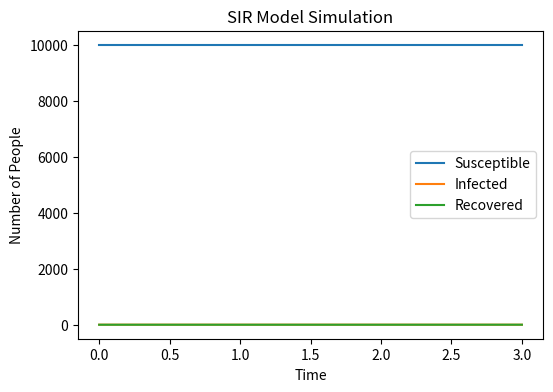

Source code (Python):
# import necessary libraries
import numpy as np
import matplotlib.pyplot as plt

# Define basic variables
N = 10000  # total population
I= 1    # initial number of infected individuals
S= N - I  # initial number of susceptible individuals
R = 0    # initial number of recovered individuals
beta = 0.3  # infection rate
gamma = 0.05  # recovery rate

# Create arrays to track variables over time
susceptible = [S]
infected = [I]
recovered = [R]

# Time course loop
for t in range(1000):
    if S > 0 and I > 0:
        # Calculate new infections and recoveries
        new_infections = np.random.binomial(S, beta * I / N)
        new_recoveries = np.random.binomial(I, gamma)

        # Update counts
        S -= new_infections
        I += new_infections - new_recoveries
        R += new_recoveries

        # Store the updated counts
        susceptible.append(S)
        infected.append(I)
        recovered.append(R)
# Plotting
plt.figure(figsize=(6, 4), dpi=150)
plt.plot(susceptible, label='Susceptible')
plt.plot(infected, label='Infected')
plt.plot(recovered, label='Recovered')
plt.xlabel('Time')
plt.ylabel('Number of People')
plt.title('SIR Model Simulation')
plt.legend()
plt.savefig("SIR_Model.png", format="png") 
plt.show()

